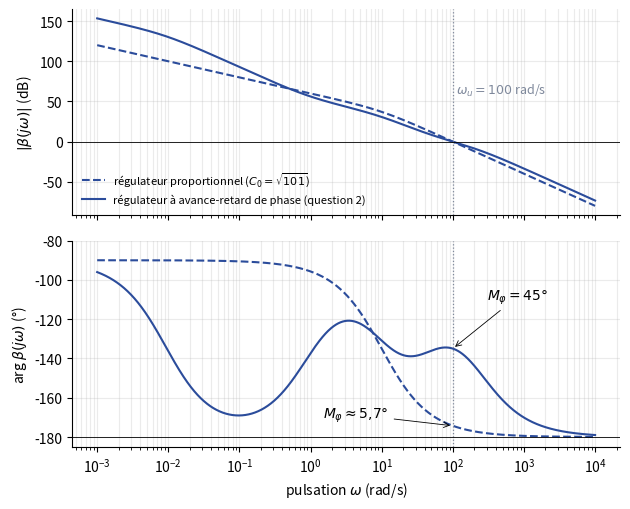

Generate this figure with matplotlib: (Note: this script raises an exception after producing the figure.)
"""Partiel AU201 du 10 janvier 2014, partie B : diagramme de Bode de la boucle ouverte
beta(jw) = C(jw) G'(jw), G'(p) = 100 / (p (1 + p/10)), avec un régulateur proportionnel
(question 1, wu = 100 rad/s) puis avec le régulateur à avance-retard de phase de la
question 2 (marge de phase 45° à wu). Valeurs calculées dans le corrigé.
Régénérer : python ann-2013-cl-bode.py"""
import numpy as np
import matplotlib
matplotlib.use("Agg")
import matplotlib.pyplot as plt
plt.rcParams.update({"font.family": "sans-serif", "font.size": 10, "svg.fonttype": "none"})
w0p, w0, wu = 100.0, 10.0, 100.0
w = np.logspace(-3, 4, 2000)
p = 1j * w
G = w0p / (p * (1 + p / w0))
Cp = np.sqrt(101.0)                         # proportionnel : |beta(j wu)| = 1
a = 4.5615                                  # rapport w2'/w1' de l'avance de phase
w1p, w2p = wu / np.sqrt(a), wu * np.sqrt(a)
w1, w2 = w1p / 50, w1p / 5000
C0 = 470.53
C = C0 * (1 + p / w1) * (1 + p / w1p) / ((1 + p / w2) * (1 + p / w2p))
bP, bC = Cp * G, C * G
k = np.argmin(abs(w - wu))
assert abs(abs(bC[k]) - 1) < 0.01 and abs(np.degrees(np.angle(bC[k])) + 135) < 0.3
fig, (a1, a2) = plt.subplots(2, 1, figsize=(6.4, 5.2), sharex=True)
for b, st, lab in ((bP, "--", "régulateur proportionnel ($C_0 = \\sqrt{101}$)"),
                   (bC, "-", "régulateur à avance-retard de phase (question 2)")):
    a1.semilogx(w, 20 * np.log10(abs(b)), st, color="#2B4C9B", lw=1.5, label=lab)
    a2.semilogx(w, np.degrees(np.unwrap(np.angle(b))), st, color="#2B4C9B", lw=1.5)
for ax in (a1, a2):
    ax.axvline(wu, color="#7E889B", ls=":", lw=0.9)
    ax.grid(alpha=0.25, which="both"); ax.spines[["top", "right"]].set_visible(False)
a1.axhline(0, color="k", lw=0.6)
a2.axhline(-180, color="k", lw=0.6)
a2.annotate("$M_\\varphi = 45°$", (wu, -135), (300, -110), arrowprops=dict(arrowstyle="->", lw=0.6))
a2.annotate("$M_\\varphi \\approx 5{,}7°$", (wu, -174.3), (1.5, -170), arrowprops=dict(arrowstyle="->", lw=0.6))
a1.text(wu * 1.1, 60, "$\\omega_u = 100$ rad/s", color="#7E889B", fontsize=9)
a1.set_ylabel("$|\\beta(j\\omega)|$ (dB)"); a2.set_ylabel("arg $\\beta(j\\omega)$ (°)")
a2.set_xlabel("pulsation $\\omega$ (rad/s)"); a2.set_ylim(-185, -80)
a1.legend(fontsize=8, frameon=False, loc="lower left")
fig.tight_layout(); fig.savefig(__file__.replace(".py", ".svg"))
